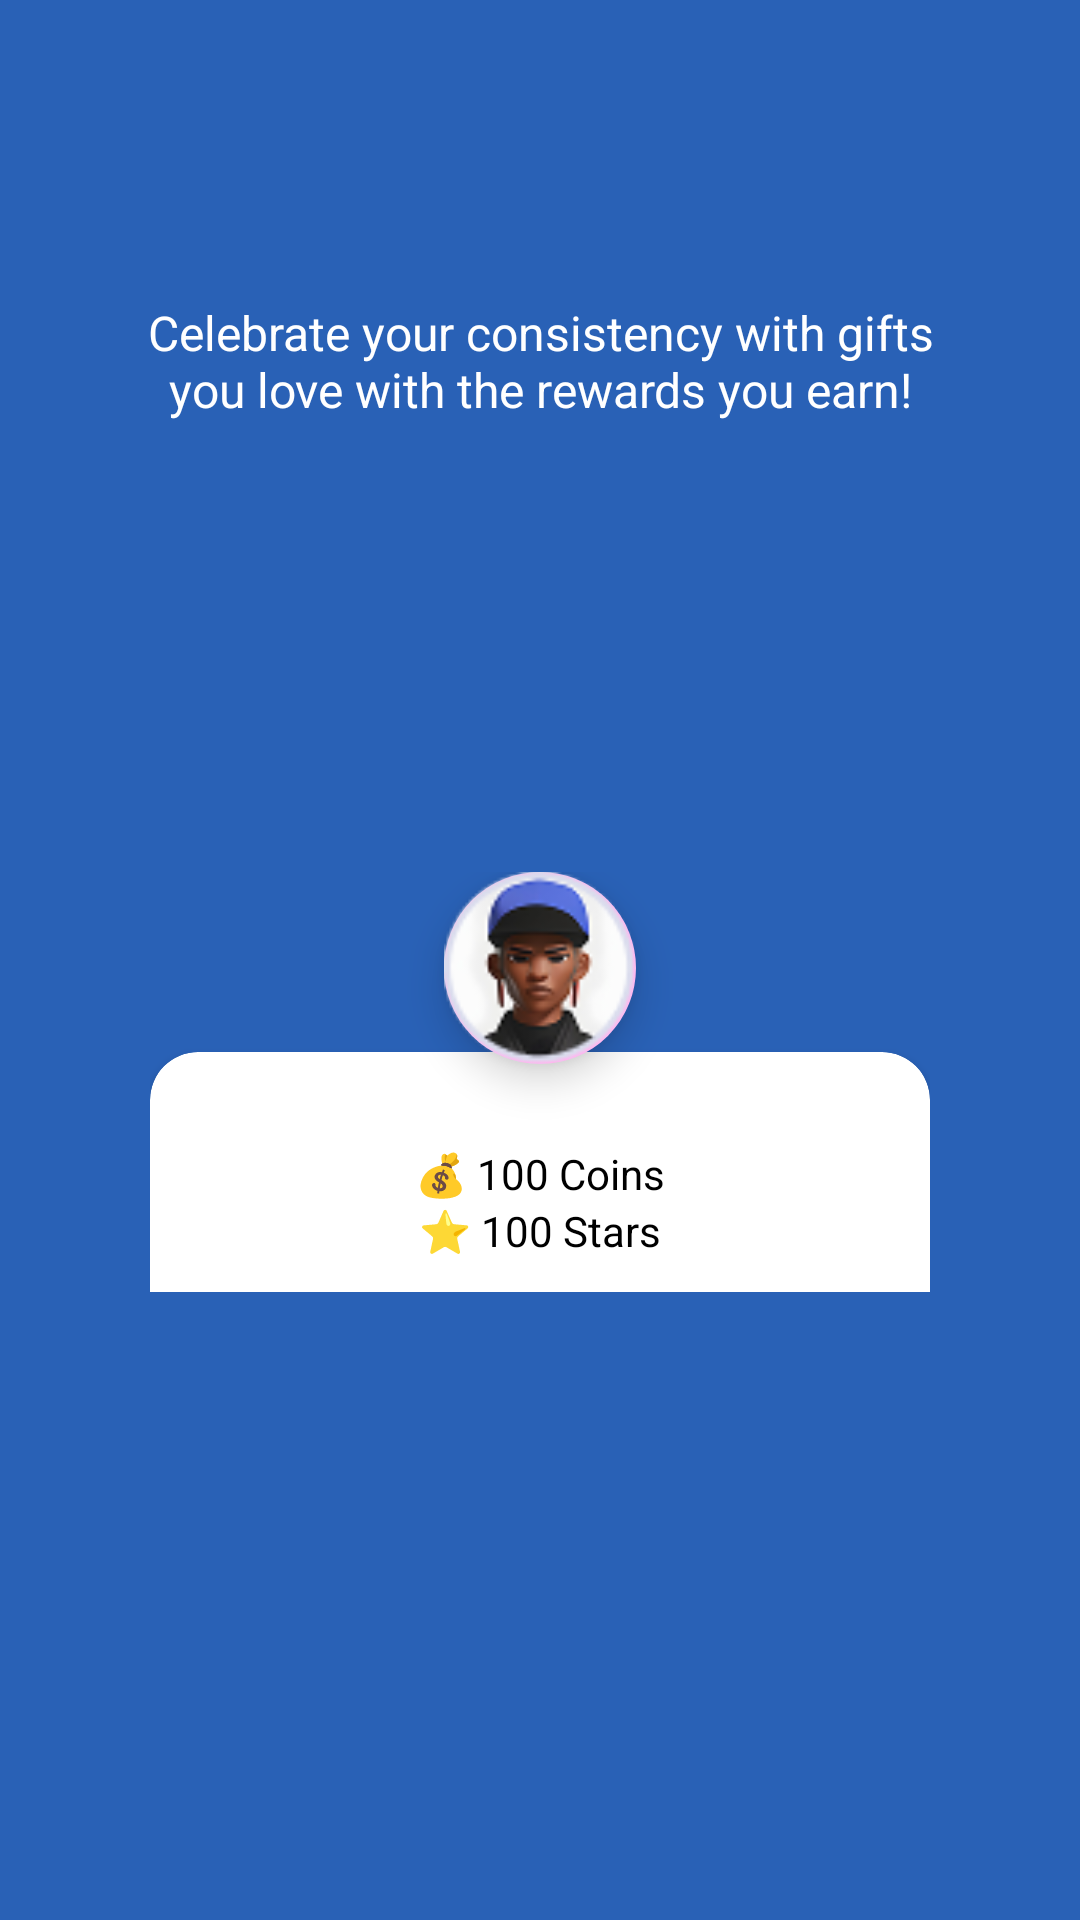

Reconstruct the res/layout file that produces this screen, plus the resources it refers to.
<!-- AndroidManifest.xml: application theme Theme.AspireOnboarding -->
<!-- res/layout/fragment_coins.xml -->
<?xml version="1.0" encoding="utf-8"?>

<RelativeLayout xmlns:android="http://schemas.android.com/apk/res/android"
    xmlns:app="http://schemas.android.com/apk/res-auto"
    android:id="@+id/rootLayout"
    android:layout_width="match_parent"
    android:layout_height="match_parent"
    android:layout_gravity="center"
    android:background="@color/colorPrimary"
    android:fitsSystemWindows="false">

    <TextView
        android:id="@+id/tvHeader"
        android:layout_width="wrap_content"
        android:layout_height="wrap_content"
        android:layout_centerHorizontal="true"
        android:layout_marginTop="100dp"
        android:text="@string/lbl_earn"
        android:textAlignment="center"
        android:textColor="@android:color/white"
        android:textSize="16sp" />

    <FrameLayout
        android:id="@+id/rewardContainer"
        android:layout_width="wrap_content"
        android:layout_height="wrap_content"
        android:layout_below="@id/tvHeader"
        android:layout_centerHorizontal="true"
        android:layout_marginTop="150dp">

        <androidx.cardview.widget.CardView
            android:layout_width="260dp"
            android:layout_height="100dp"
            android:layout_gravity="center"
            android:layout_marginTop="40dp"
            android:elevation="6dp"
            app:cardBackgroundColor="@android:color/white"
            app:cardCornerRadius="16dp">

            <LinearLayout
                android:layout_width="match_parent"
                android:layout_height="match_parent"
                android:gravity="center"
                android:orientation="vertical">

                <TextView
                    android:id="@+id/coinsText"
                    android:layout_width="wrap_content"
                    android:layout_height="wrap_content"
                    android:text="@string/lbl_coins"
                    android:textColor="#000000"
                    android:textSize="14sp" />

                <TextView
                    android:id="@+id/starsText"
                    android:layout_width="wrap_content"
                    android:layout_height="wrap_content"
                    android:text="@string/lbl_stars"
                    android:textColor="#000000"
                    android:textSize="14sp" />
            </LinearLayout>
        </androidx.cardview.widget.CardView>

        <ImageView
            android:id="@+id/avatarImage"
            android:layout_width="64dp"
            android:layout_height="64dp"
            android:layout_gravity="top|center_horizontal"
            android:layout_marginTop="0dp"
            android:background="@drawable/avatar_border"
            android:contentDescription="@string/lbl_avatar"
            android:elevation="8dp"
            android:scaleType="centerCrop"
            android:src="@drawable/avatar3" />
    </FrameLayout>

</RelativeLayout>
<!-- resources referenced by this layout -->
<resources>
  <color name="colorPrimary">#2961B6</color>
  <!-- drawable avatar3: png bitmap (drawable, 6779 bytes) -->
  <!-- drawable avatar_border (drawable) -->
  <shape xmlns:android="http://schemas.android.com/apk/res/android"
      android:shape="oval">
      <solid android:color="#FFFFFF"/>
      <stroke android:width="2dp" android:color="#FFB6F0"/>
  </shape>
  <string name="lbl_avatar">avatar</string>
  <string name="lbl_coins">💰 100 Coins</string>
  <string name="lbl_earn">Celebrate your consistency with gifts\nyou love with the rewards you earn!</string>
  <string name="lbl_stars">⭐ 100 Stars</string>
  <style name="Theme.AspireOnboarding" parent="Base.Theme.AspireOnboarding" />
  <style name="Base.Theme.AspireOnboarding" parent="Theme.Material3.DayNight.NoActionBar">
          
          
      </style>
</resources>
